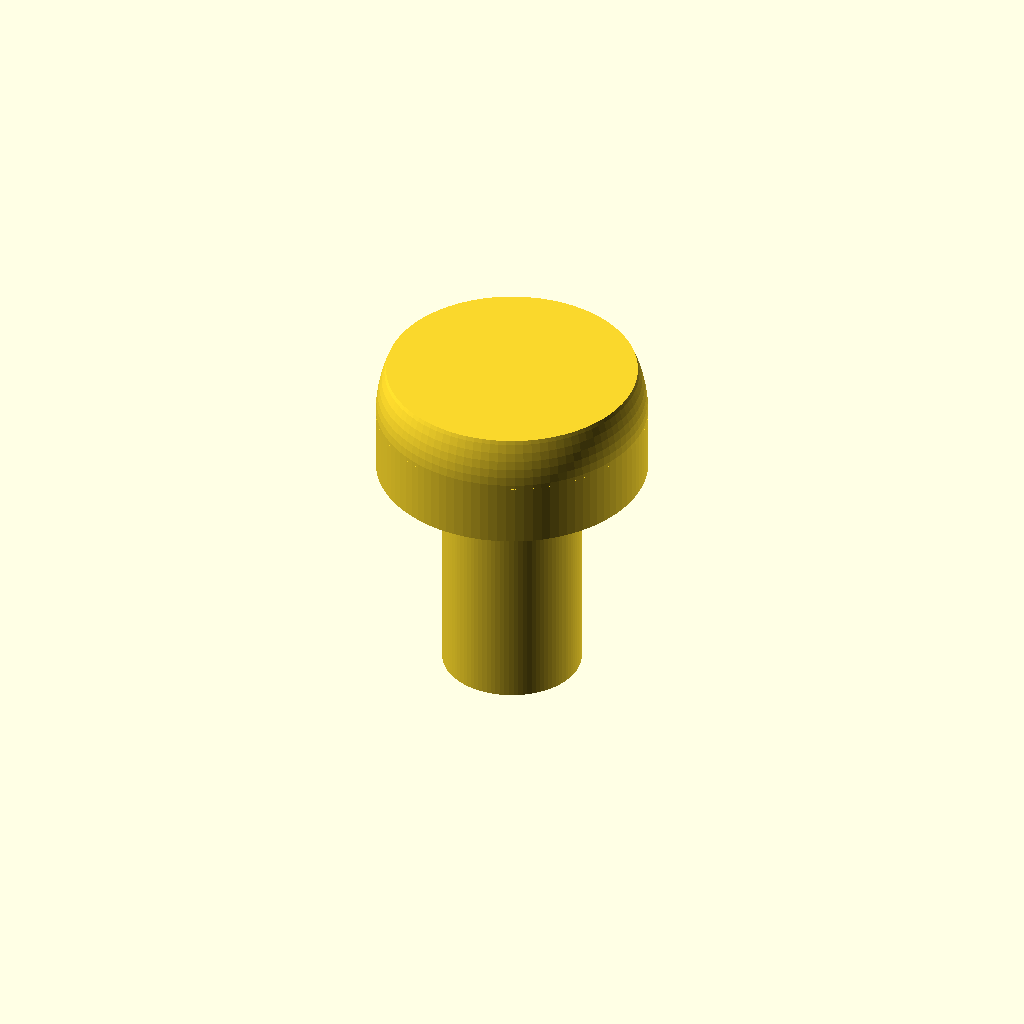
Cell 1 — every parameter at its default value.
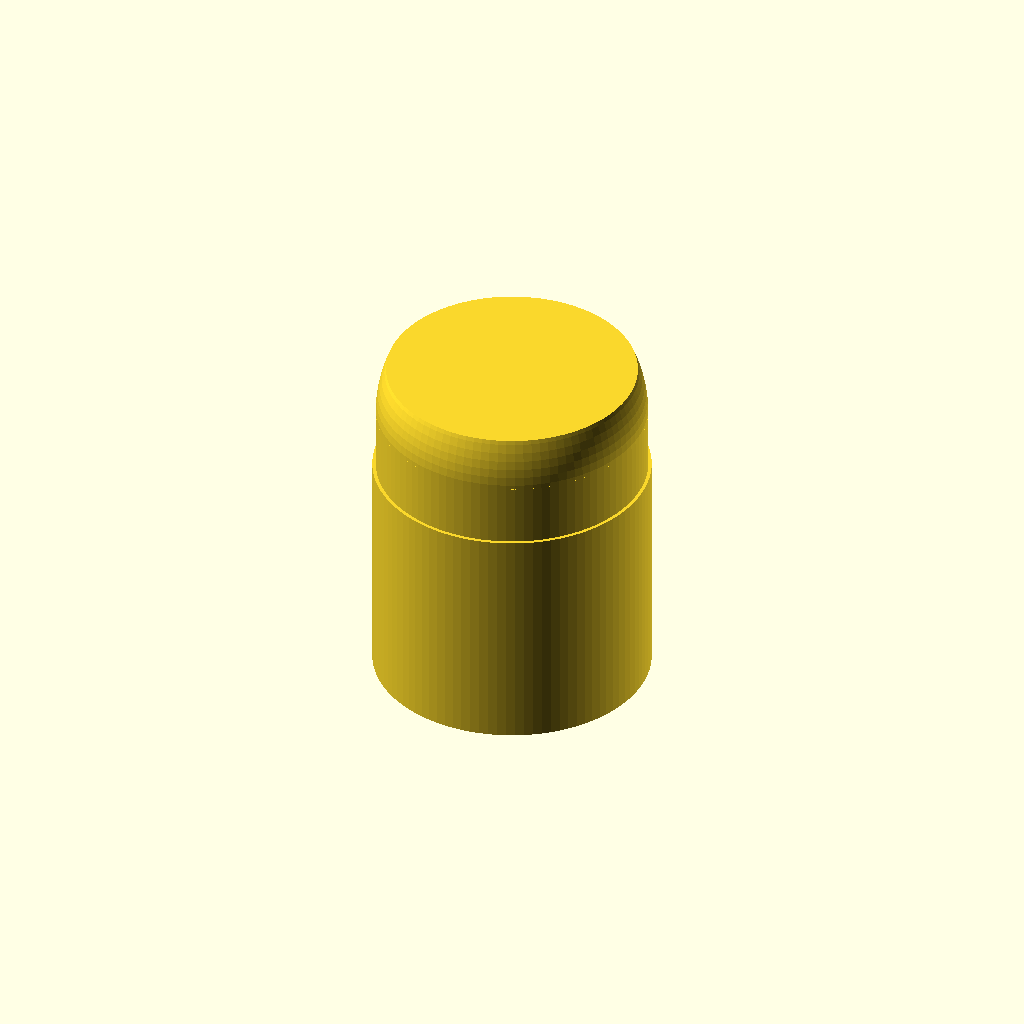
Cell 2: the same model with d_shaft = 8.
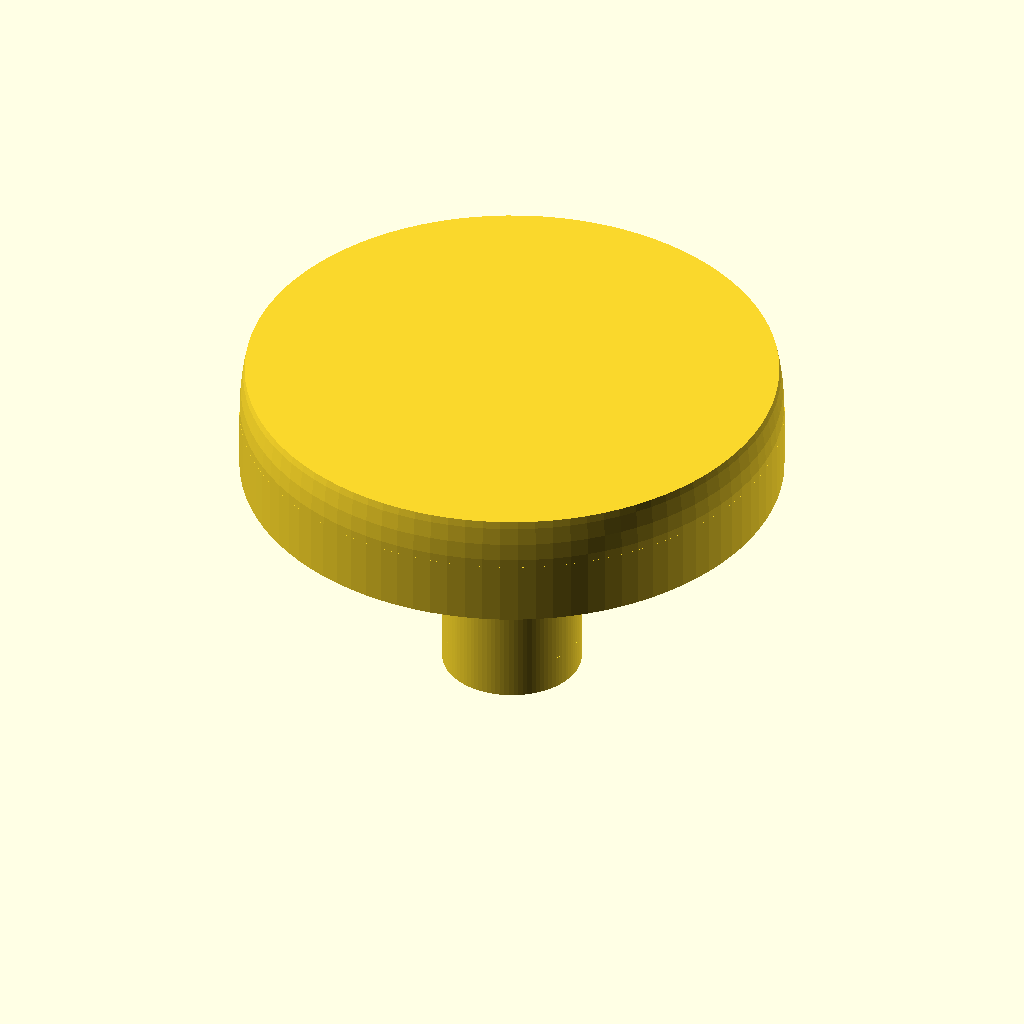
Cell 3 — d_head set to 15.6, the other parameters unchanged.
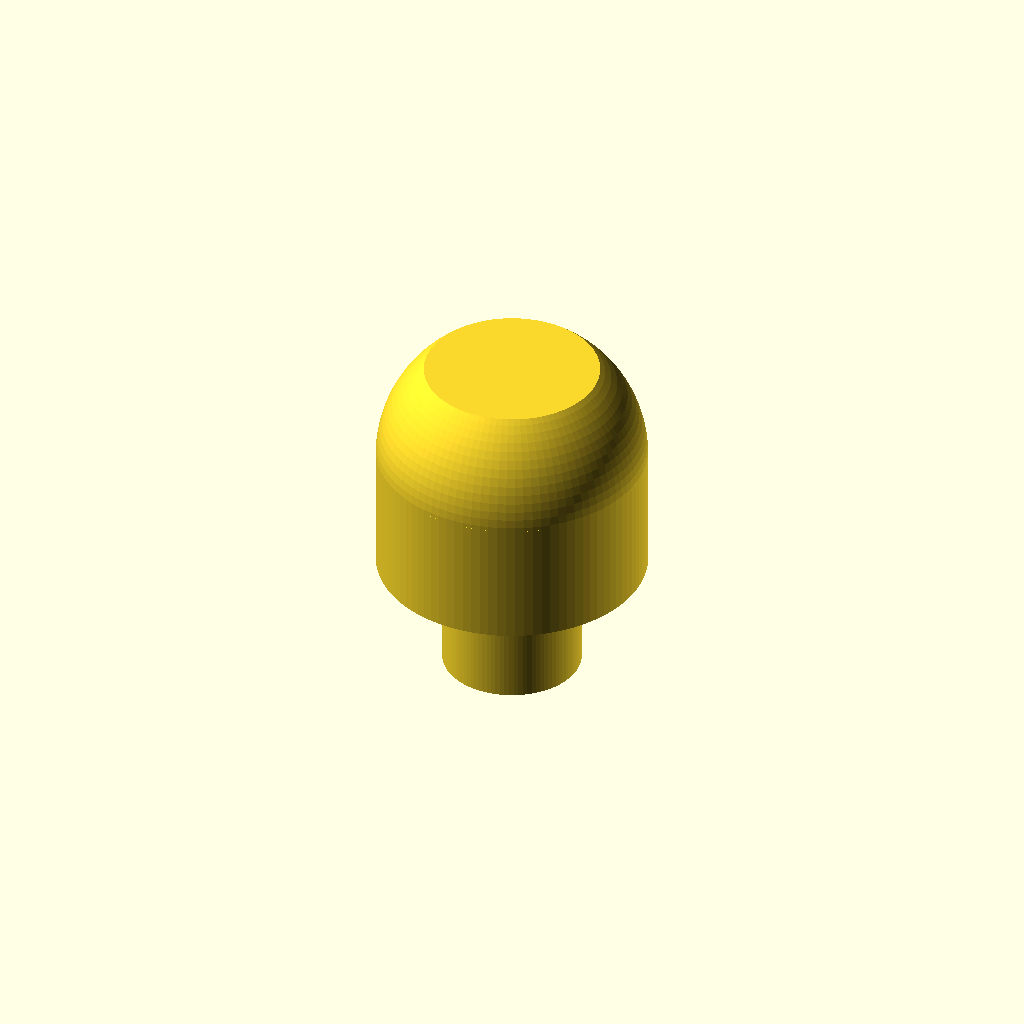
Cell 4 — h_head set to 6.6, the other parameters unchanged.
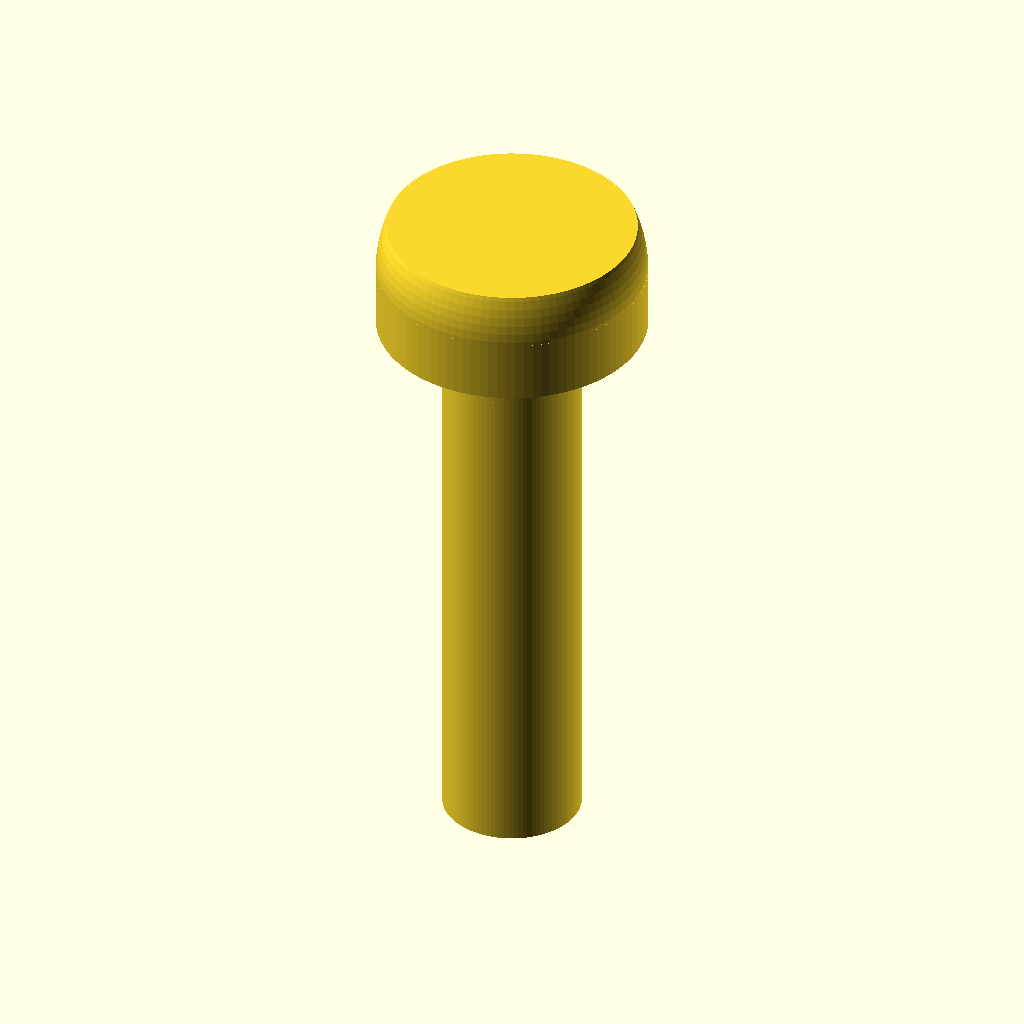
Cell 5: L_total = 20 (everything else at default).
One fixed orthographic camera (rotation 55°, 0°, 25°; colour scheme Cornfield) for every cell.
The OpenSCAD source (results/nopscadlib/baselines/gpt52/scad/screw__M4_pan_screw.scad):
$fn=96;

d_shaft = 4.0;
r_shaft = d_shaft/2;

d_head = 7.8;
r_head = d_head/2;
h_head = 3.3;

L_total = 10.0;
L_shaft = L_total - h_head;

module pan_head(h=h_head, r=r_head) {
    union() {
        cylinder(h=h*0.55, r=r);
        translate([0,0,h*0.55])
            sphere(r=r);
    }
}

module screw() {
    union() {
        translate([0,0,-L_total/2])
            cylinder(h=L_shaft, r=r_shaft);
        translate([0,0,-L_total/2 + L_shaft])
            intersection() {
                pan_head(h=h_head, r=r_head);
                cylinder(h=h_head, r=r_head);
            }
    }
}

screw();
Parameter table extracted from the source (name, type, default, range or options):
d_shaft: number, default 4
d_head: number, default 7.8
h_head: number, default 3.3
L_total: number, default 10
